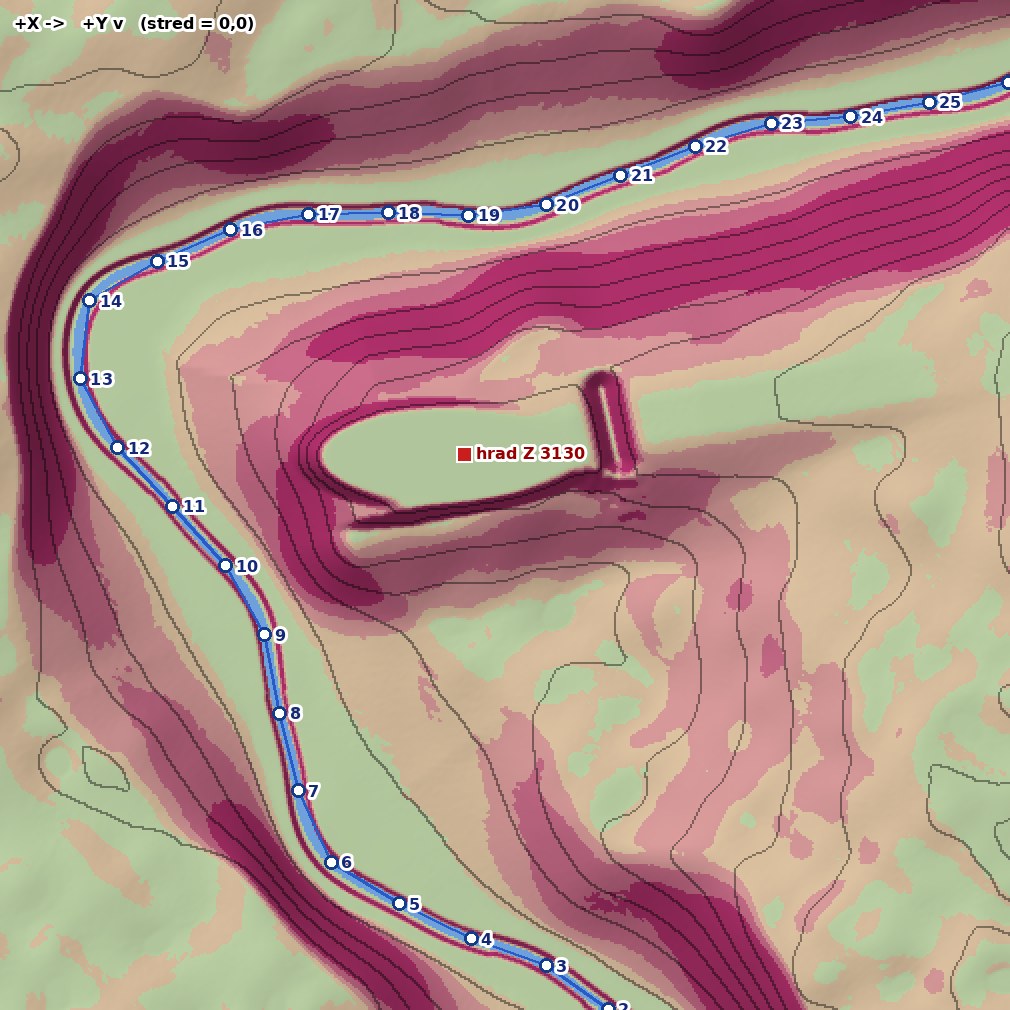

Data behind this chart, as committed beside it:
#; X_cm; Y_cm; Z_cm_hladina
1; 3428; 13212; 437
2; 2610; 12637; 437
3; 1056; 11545; 430
4; -818; 10864; 421
5; -2615; 9997; 414
6; -4313; 8952; 408
7; -5147; 7174; 403
8; -5609; 5229; 394
9; -5983; 3265; 382
10; -6956; 1548; 371
11; -8282; 52; 366
12; -9653; -1401; 366
13; -10589; -3133; 366
14; -10351; -5079; 359
15; -8669; -6073; 347
16; -6832; -6856; 342
17; -4892; -7247; 332
18; -2894; -7279; 317
19; -899; -7222; 317
20; 1061; -7480; 317
21; 2918; -8219; 309
22; 4780; -8939; 289
23; 6678; -9516; 275
24; 8668; -9683; 272
25; 10632; -10050; 272
26; 12608; -10536; 265
27; 13579; -10775; 265
